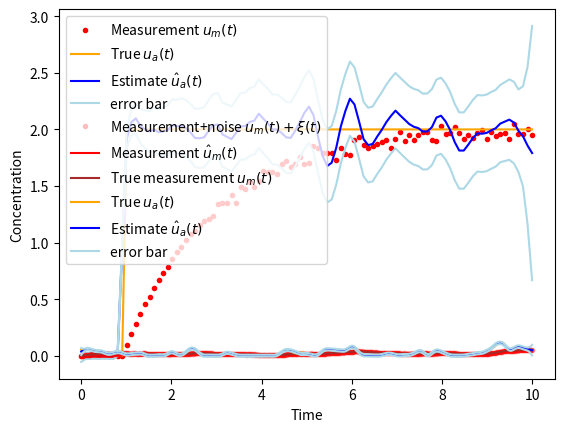

The script that saved this image:
#!/usr/bin/env python3

import numpy as n
import matplotlib.pyplot as plt
import scipy.signal as s
import scipy.optimize as so


def diffusion_theory(u_m,                           # these are the measurements
                     k=1.0,                         # diffusion coefficient
                     t=n.linspace(0,5,num=100),     # time  
                     sigma=0.01,                    # u_m measurement noise standard deviation
                     smoothness=1.0):                   
    #
    # Let's solve this equation:
    # 0 = k (u_a(t) - u_m(t)) - d u_m / dt
    #
    # Here u_a(t) is concentration, and u_m(t) is constration affected by diffusion
    #
    # We'll express this equation using a discretized linear equation:
    # m = A x
    #
    # m = [ 0 ,  # these first zeroes are to satisfy the growth law equation
    #       0 ,
    #       ...,
    #       0,    # n_t
    #       u_m(t_1)+noise_1, # these are measurements of u_m(t), including noise
    #       u_m(t_2)+noise_2,
    #       ...,
    #       u_m(t_N)+noise_N ] 
    #
    # The unknown parameters are:   
    # 
    # x = [ u_a(t_1),   # concentration u_a(t)
    #       u_a(t_2),
    #       ...
    #       u_a(t_N),
    #       u_m(t_1),   # concentration u_m(t)
    #       u_m(t_2),
    #       ...
    #       u_m(t_N) ]
    #
    # We'll also include regularization to the assumes d^2 u_n(t) / dt^2 is a small normal random variable with variance
    # corresponding to 1.0/smoothness^2.
    #
    #
    n_t = len(t)
    A = n.zeros([n_t*2 + n_t-2,n_t*2])
    m = n.zeros(n_t*2 + n_t-2)
    dt = n.diff(t)[0]
    
    # diffusion equation
    # L is a very large number to ensure that the differential equation solution is nearly exact
    # this assentially means that these rows with L are equal to zero with a very very variance. 
    L=1e6
    for i in range(n_t):
        m[i]=0.0

        # these two lines are k(u_a(t) - u_m(t))
        A[i,i]=k*L       # u_a(t[i])  
        A[i,i+n_t]=-k*L  # u_m(t[i])
        

        # this is the derivative -du_m(t)/d_t,
        # we make sure this derivative operator is numerically time-symmetric everywhere it can be, and asymmetric
        # only at the edges
        if i > 0 and i < (n_t-1):
            # symmetric derivative if not at edge            
            A[i,i+n_t]+=-L*0.5/dt       # -0.5 * (u_m(t)-u_m(t-dt))/dt           
            A[i,i+n_t-1]+=L*0.5/dt    
            A[i,i+n_t+1]+=-L*0.5/dt     # -0.5 * (u_m(t+dt)-u_m(t))/dt                                      
            A[i,i+n_t]+=L*0.5/dt
        elif i == n_t-1:
            # at edge, the derivative is not symmetric
            A[i,i+n_t]+=-L*1.0/dt                
            A[i,i+n_t-1]+=L*1.0/dt
        elif i == 0:
            # at edge, the derivative is not symmetric
            A[i,i+n_t]+=L*1.0/dt                
            A[i,i+n_t+1]+=-L*1.0/dt
                    
    # measurements u_m(t_1) ... u_m(t_N)
    # weight based on error standard deviation
    for i in range(n_t):
        A[i+n_t,i+n_t] = 1.0/sigma[i]
        m[i+n_t]=u_m[i]/sigma[i]

    # smoothness regularization using tikhonov 2nd order difference
    for i in range(n_t-2):
        A[i+2*n_t,i+0] = smoothness/dt
        A[i+2*n_t,i+1] = -2.0*smoothness/dt
        A[i+2*n_t,i+2] = smoothness/dt
        m[i+2*n_t]=0.0
        
    # return theory matrix
    return(A,m)

def test_ua(t,t_on=1.0,u_a0=2.0,u_a1=2.0):
    """ simulated measurement """
    # this is a simulated true instantaneous concentration
    # simple "on" at t_on model and gradual decay
    u_a=n.zeros(len(t))
    u_a=n.linspace(u_a0,u_a1,num=len(t))
    # turn "on"
#    u_a[t<t_on]=0.0
    # smooth the step a little bit
    u_a=n.real(n.fft.ifft(n.fft.fft(n.repeat(1.0/5,5),len(u_a))*n.fft.fft(u_a)))
    u_a[t<t_on]=0.0    
    return(u_a)


def test_long_signal(T_max=10,n_t=1000,n_spikes=30,spike_len=20,spike_amp=1.0):
    """ simulate a longer measurement """
    t=n.linspace(0,T_max,num=n_t)
    u_a=n.zeros(len(t))

    for i in range(n_spikes):
        t_spike = int(n_t*n.random.rand(1))
        u_a[t_spike]=n.abs(n.random.randn(1)*spike_amp)

    u_a=n.real(n.fft.ifft(n.fft.fft(n.repeat(1.0/float(spike_len),spike_len),len(u_a))*n.fft.fft(u_a)))
    u_a=n.real(n.fft.ifft(n.fft.fft(n.repeat(1.0/float(spike_len),spike_len),len(u_a))*n.fft.fft(u_a)))
    u_a=n.real(n.fft.ifft(n.fft.fft(n.repeat(1.0/float(spike_len),spike_len),len(u_a))*n.fft.fft(u_a)))    

    
    return(t,u_a)


def forward_model(t,u_a,k=1.0,u_m0=0.0):
    """ forward model """
    # evaluate the forward model, which includes slow diffusion
    # t is time
    # u_a is the concentration
    # k is the diffusion time constant
    # u_m0 is the initial boundary condition for the diffused quantity
    u_m = n.zeros(len(t))
    dt = n.diff(t)[0]
    for i in range(1,len(t)):
        u_m[i]=u_a[i] - (u_a[i]-u_m[i-1])*n.exp(-k*dt)
    return(u_m)

def sim_meas(t,u_a,k=1.0,u_m0=0.0):
    # simulate measurements, including noise
    u_m=forward_model(t,u_a,k=k,u_m0=u_m0)
    # a simple model for measurement noise, which includes
    # noise that is always there, and noise that depends on the quantity
    noise_std = u_m*0.02 + 0.001
    m=u_m + noise_std*n.random.randn(len(u_m))
    return(m,noise_std)

def short_test(k=0.5):
    t=n.linspace(0,10,num=100)
    u_a=test_ua(t,t_on=1.0,u_a0=2.0,u_a1=2.0)
    n_t=len(t)

    # simulate measurement affected by diffusion
    u_m=forward_model(t,u_a,k=k)
    m,noise_std=sim_meas(t,u_a,k=k)

    # create theory matrix
    A,m_v=diffusion_theory(m,k=k,t=t,sigma=noise_std,smoothness=0.5)

#    xhat=n.linalg.lstsq(A,m_v)[0]
    xhat=so.nnls(A,m_v)[0]    

    u_a_estimate=xhat[0:n_t]
    
    # a posteriori error covariance
    Sigma_p=n.linalg.inv(n.dot(n.transpose(A),A))

    u_a_std=n.sqrt(n.diag(Sigma_p)[0:n_t])
          
    plt.plot(t,m,".",label="Measurement $u_m(t)$",color="red")
    plt.plot(t,u_a,label="True $u_a(t)$",color="orange")
    plt.plot(t,u_a_estimate,color="blue",label="Estimate $\\hat{u}_a(t)$")
    plt.plot(t,u_a_estimate+2.0*u_a_std,color="lightblue",label="error bar")
    plt.plot(t,u_a_estimate-2.0*u_a_std,color="lightblue")
    plt.xlabel("Time")
    plt.ylabel("Concentration")
    plt.legend()
    plt.show()

def long_test():
    t,u_a=test_long_signal()
    n_t=len(t)

    u_m=forward_model(t,u_a)
    m,noise_std=sim_meas(t,u_a)

    # create theory matrix
    A,m_v=diffusion_theory(m,k=1.0,t=t,sigma=noise_std,smoothness=10.0)

#    xhat=n.linalg.lstsq(A,m_v)[0]
    # non-negative least-squares
    xhat=so.nnls(A,m_v)[0]
    
    u_a_estimate=xhat[0:n_t]
    u_m_estimate=xhat[n_t:(2*n_t)]    
    
    # a posteriori error covariance
    Sigma_p=n.linalg.inv(n.dot(n.transpose(A),A))

    u_a_std=n.sqrt(n.diag(Sigma_p)[0:n_t])
          
    plt.plot(t,m,".",label="Measurement+noise $u_m(t)+\\xi(t)$",color="red",alpha=0.2)
    plt.plot(t,u_m_estimate,label="Measurement $\\hat{u}_m(t)$",color="red")
    plt.plot(t,u_m,label="True measurement $u_m(t)$",color="brown")        
    plt.plot(t,u_a,label="True $u_a(t)$",color="orange")
    plt.plot(t,u_a_estimate,color="blue",label="Estimate $\\hat{u}_a(t)$")
    plt.plot(t,u_a_estimate+2.0*u_a_std,color="lightblue",label="error bar")
    plt.plot(t,u_a_estimate-2.0*u_a_std,color="lightblue")
    plt.xlabel("Time")
    plt.ylabel("Concentration")
    plt.legend()
    plt.show()

    
if __name__ == "__main__":
    short_test()
    long_test()


        
        
    
